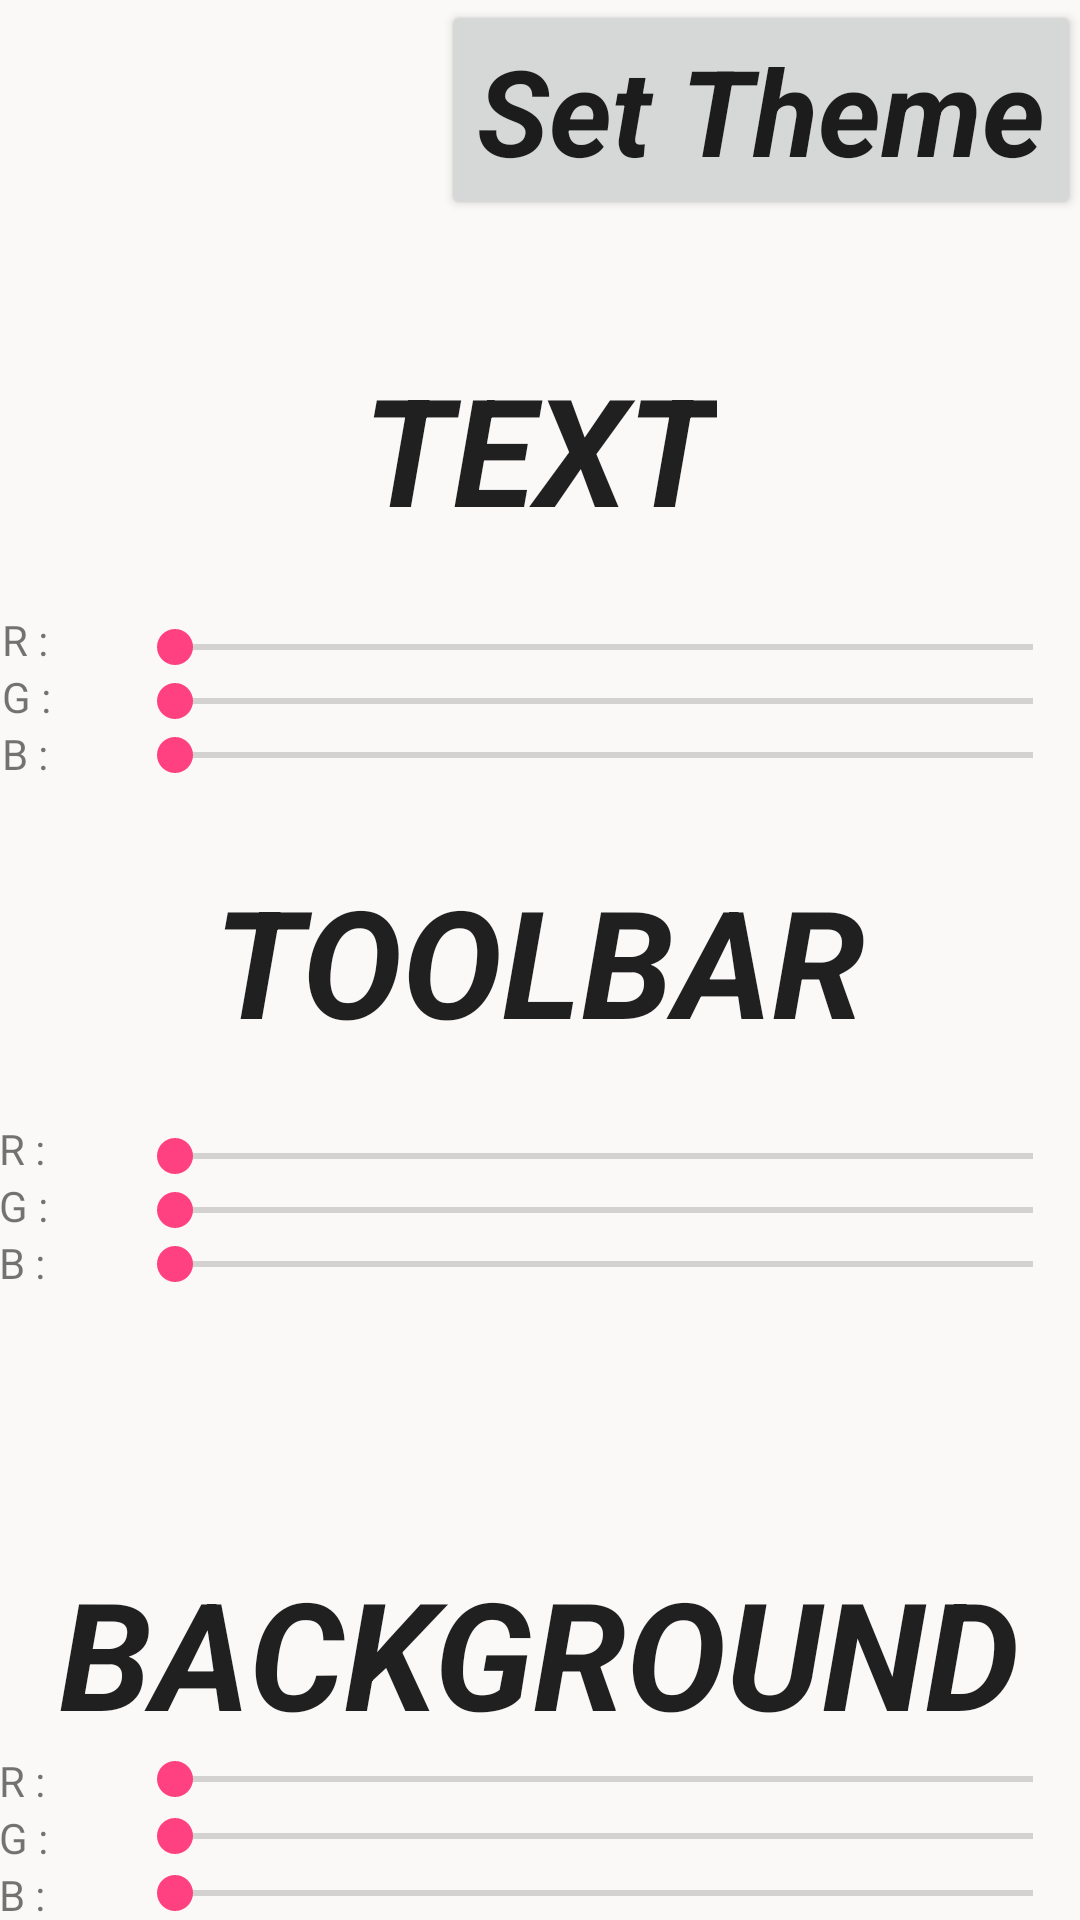

Produce the Android XML layout that renders to this screen, including the resource entries it uses.
<!-- AndroidManifest.xml: application theme AppTheme -->
<!-- res/layout/activity_theme.xml -->
<?xml version="1.0" encoding="utf-8"?>
<RelativeLayout xmlns:android="http://schemas.android.com/apk/res/android"
    xmlns:tools="http://schemas.android.com/tools"
    xmlns:app="http://schemas.android.com/apk/res-auto"
    android:id="@+id/background"
    android:layout_width="match_parent"
    android:layout_height="match_parent"
    android:paddingBottom="@dimen/activity_vertical_margin"
    android:paddingLeft="@dimen/activity_horizontal_margin"
    android:paddingRight="@dimen/activity_horizontal_margin"
    android:paddingTop="@dimen/activity_vertical_margin"
    tools:context="com.example.exceed.minitrello.activities.ThemeActivity"
    android:background="#fbf8f8">


    <SeekBar
        android:layout_width="wrap_content"
        android:layout_height="wrap_content"
        android:id="@+id/Background_R"
        android:layout_alignTop="@+id/textView7"
        android:layout_toRightOf="@+id/textView6"
        android:layout_marginLeft="24dp"
        android:layout_marginStart="24dp"
        android:layout_alignParentRight="true"
        android:layout_alignParentEnd="true" />

    <SeekBar
        android:layout_width="wrap_content"
        android:layout_height="wrap_content"
        android:id="@+id/Background_G"
        android:layout_alignTop="@+id/textView6"
        android:layout_alignParentRight="true"
        android:layout_alignParentEnd="true"
        android:layout_alignLeft="@+id/Background_R"
        android:layout_alignStart="@+id/Background_R" />" />

    <SeekBar
        android:layout_width="wrap_content"
        android:layout_height="wrap_content"
        android:id="@+id/Background_B"
        android:layout_alignParentBottom="true"
        android:layout_alignParentRight="true"
        android:layout_alignParentEnd="true"
        android:layout_alignLeft="@+id/Background_G"
        android:layout_alignStart="@+id/Background_G" />

    <TextView
        android:layout_width="wrap_content"
        android:layout_height="wrap_content"
        android:text="B : "
        android:id="@+id/textView5"
        android:layout_alignTop="@+id/Background_B"
        android:layout_alignParentLeft="true"
        android:layout_alignParentStart="true" />

    <TextView
        android:layout_width="wrap_content"
        android:layout_height="wrap_content"
        android:text="G : "
        android:id="@+id/textView6"
        android:layout_above="@+id/textView5"
        android:layout_alignRight="@+id/textView5"
        android:layout_alignEnd="@+id/textView5"
        android:layout_alignParentLeft="true"
        android:layout_alignParentStart="true" />

    <TextView
        android:layout_width="wrap_content"
        android:layout_height="wrap_content"
        android:text="R : "
        android:id="@+id/textView7"
        android:layout_above="@+id/Background_G"
        android:layout_alignParentLeft="true"
        android:layout_alignParentStart="true" />

    <TextView
        android:layout_width="wrap_content"
        android:layout_height="wrap_content"
        android:textAppearance="?android:attr/textAppearanceLarge"
        android:text="BACKGROUND"
        android:id="@+id/Background_theme"
        android:textSize="50dp"
        android:textStyle="bold|normal|italic"
        android:layout_above="@+id/Background_R"
        android:layout_centerHorizontal="true" />

    <SeekBar
        android:layout_width="wrap_content"
        android:layout_height="wrap_content"
        android:id="@+id/Foreground_R"
        android:layout_below="@+id/Foreground_theme"
        android:layout_alignParentRight="true"
        android:layout_alignParentEnd="true"
        android:layout_marginTop="23dp"
        android:layout_alignLeft="@+id/Foreground_G"
        android:layout_alignStart="@+id/Foreground_G" />

    <SeekBar
        android:layout_width="wrap_content"
        android:layout_height="wrap_content"
        android:id="@+id/Foreground_B"
        android:layout_alignParentEnd="true"
        android:layout_below="@+id/Foreground_G"
        android:layout_alignParentRight="true"
        android:layout_alignLeft="@+id/Background_R"
        android:layout_alignStart="@+id/Background_R" />

    <SeekBar
        android:layout_width="wrap_content"
        android:layout_height="wrap_content"
        android:id="@+id/Foreground_G"
        android:indeterminate="false"
        android:layout_below="@+id/Foreground_R"
        android:layout_alignParentRight="true"
        android:layout_alignLeft="@+id/Foreground_B"
        android:layout_alignStart="@+id/Foreground_B" />

    <TextView
        android:layout_width="wrap_content"
        android:layout_height="wrap_content"
        android:textAppearance="?android:attr/textAppearanceLarge"
        android:text="TOOLBAR"
        android:id="@+id/Foreground_theme"
        android:textSize="50dp"
        android:textStyle="bold|normal|italic"
        android:layout_centerVertical="true"
        android:layout_centerHorizontal="true" />

    <TextView
        android:layout_width="wrap_content"
        android:layout_height="wrap_content"
        android:text="B : "
        android:id="@+id/textView9"
        android:layout_alignBottom="@+id/Foreground_B"
        android:layout_alignParentLeft="true"
        android:layout_alignParentStart="true" />

    <TextView
        android:layout_width="wrap_content"
        android:layout_height="wrap_content"
        android:text="G : "
        android:id="@+id/textView10"
        android:layout_alignParentStart="true"
        android:layout_above="@+id/textView9"
        android:layout_alignParentLeft="true" />

    <TextView
        android:layout_width="wrap_content"
        android:layout_height="wrap_content"
        android:text="R : "
        android:id="@+id/textView11"
        android:layout_alignParentStart="true"
        android:layout_above="@+id/textView10"
        android:layout_alignParentLeft="true" />

    <TextView
        android:layout_width="wrap_content"
        android:layout_height="wrap_content"
        android:textAppearance="?android:attr/textAppearanceLarge"
        android:text="TEXT"
        android:id="@+id/Button_theme"
        android:textSize="50dp"
        android:textStyle="bold|normal|italic"
        android:layout_above="@+id/Button_R"
        android:layout_centerHorizontal="true"
        android:layout_marginBottom="24dp" />

    <SeekBar
        android:layout_width="wrap_content"
        android:layout_height="wrap_content"
        android:id="@+id/Button_R"
        android:layout_above="@+id/Button_G"
        android:layout_alignLeft="@+id/Foreground_R"
        android:layout_alignParentRight="true"
        android:layout_alignParentEnd="true" />

    <SeekBar
        android:layout_width="wrap_content"
        android:layout_height="wrap_content"
        android:id="@+id/Button_G"
        android:layout_above="@+id/Button_B"
        android:layout_alignLeft="@+id/Foreground_R"
        android:layout_alignParentRight="true"
        android:layout_alignParentEnd="true"
        android:indeterminate="false" />

    <SeekBar
        android:layout_width="wrap_content"
        android:layout_height="wrap_content"
        android:id="@+id/Button_B"
        android:layout_marginBottom="26dp"
        android:layout_above="@+id/Foreground_theme"
        android:layout_alignLeft="@+id/Foreground_R"
        android:layout_alignStart="@+id/Foreground_R"
        android:layout_alignParentRight="true"
        android:layout_alignParentEnd="true"
        android:indeterminate="false" />

    <TextView
        android:layout_width="wrap_content"
        android:layout_height="wrap_content"
        android:text="B : "
        android:id="@+id/textView8"
        android:layout_alignBottom="@+id/Button_B"
        android:layout_alignRight="@+id/textView10"
        android:layout_alignEnd="@+id/textView10" />

    <TextView
        android:layout_width="wrap_content"
        android:layout_height="wrap_content"
        android:text="G : "
        android:id="@+id/textView12"
        android:layout_above="@+id/textView8"
        android:layout_alignStart="@+id/textView13" />

    <TextView
        android:layout_width="wrap_content"
        android:layout_height="wrap_content"
        android:text="R : "
        android:id="@+id/textView13"
        android:layout_above="@+id/textView12"
        android:layout_alignRight="@+id/textView8"
        android:layout_alignEnd="@+id/textView8" />

    <Button
        android:layout_width="wrap_content"
        android:layout_height="wrap_content"
        android:textAppearance="?android:attr/textAppearanceLarge"
        android:text="Set Theme"
        android:id="@+id/button_set_theme"
        android:textSize="40dp"
        android:textStyle="bold|normal|italic"
        android:layout_alignParentTop="true"
        android:layout_alignRight="@+id/Button_R"
        android:layout_alignEnd="@+id/Button_R" />

</RelativeLayout>
<!-- resources referenced by this layout -->
<resources>
  <style name="AppTheme" parent="Theme.AppCompat.Light.DarkActionBar">
          
          <item name="colorPrimary">@color/accentRed</item>
          <item name="colorPrimaryDark">#FFFFFF</item>
          <item name="colorAccent">@color/colorAccent</item>
      </style>
  <color name="accentRed">#FF6A65</color>
  <color name="colorAccent">#FF4081</color>
</resources>
